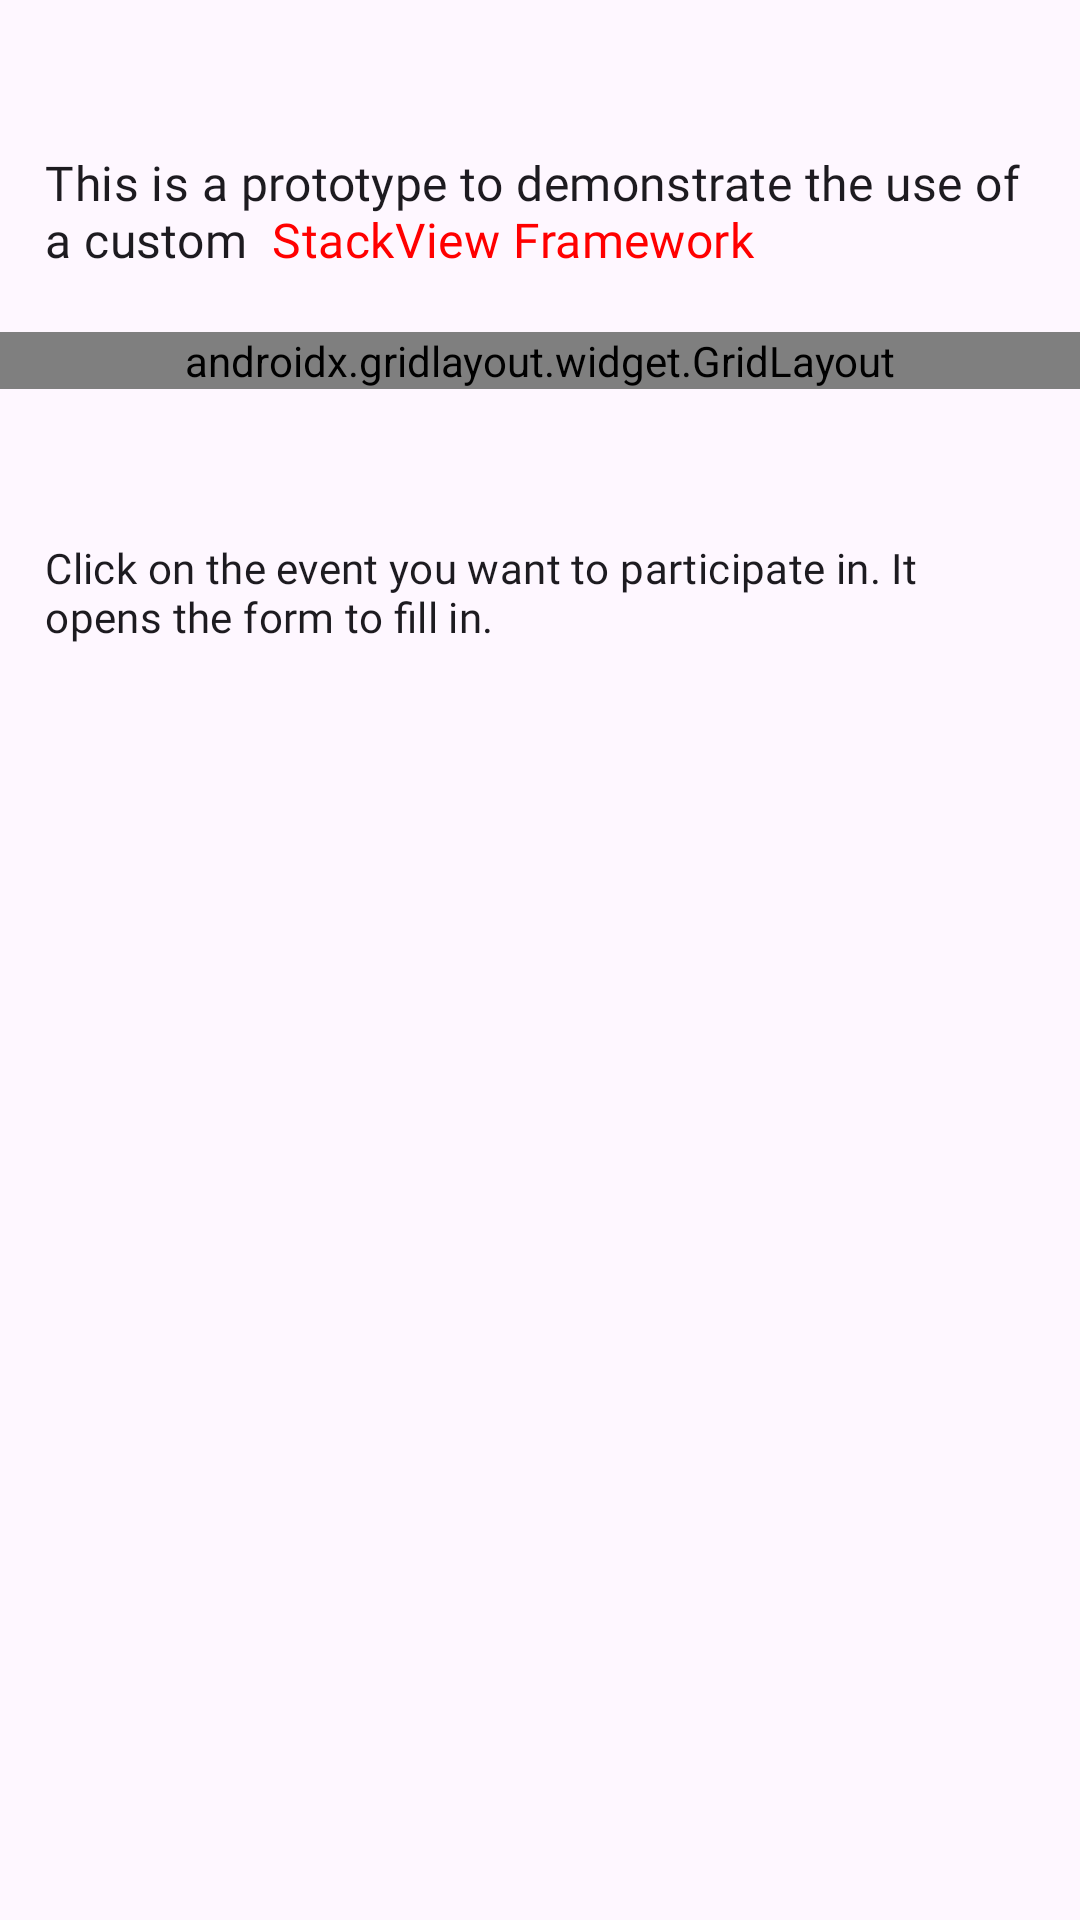

The Android layout XML behind this screen, and the referenced resources:
<!-- AndroidManifest.xml: application theme Theme.CardViewAnimation -->
<!-- res/layout/fragment_home.xml -->
<?xml version="1.0" encoding="utf-8"?>
<androidx.constraintlayout.widget.ConstraintLayout xmlns:android="http://schemas.android.com/apk/res/android"
    xmlns:app="http://schemas.android.com/apk/res-auto"
    xmlns:tools="http://schemas.android.com/tools"
    android:layout_width="match_parent"
    android:layout_height="match_parent"
    tools:context=".home">

    <TextView
        android:id="@+id/titleHome"
        style="@style/sub_1"
        android:layout_width="0dp"
        android:layout_height="wrap_content"
        android:layout_marginHorizontal="15dp"
        android:layout_marginTop="50dp"
        android:text="@string/titleHome"
        app:layout_constraintEnd_toEndOf="parent"
        app:layout_constraintStart_toStartOf="parent"
        app:layout_constraintTop_toTopOf="parent" />

    <androidx.gridlayout.widget.GridLayout
        android:id="@+id/gridLayout"
        android:layout_width="match_parent"
        android:layout_height="wrap_content"
        android:layout_marginTop="20dp"
        app:columnCount="2"
        app:layout_constraintBottom_toBottomOf="parent"
        app:layout_constraintEnd_toEndOf="parent"
        app:layout_constraintStart_toStartOf="parent"
        app:layout_constraintTop_toBottomOf="@+id/titleHome"
        app:layout_constraintVertical_bias="0">


        <com.google.android.material.button.MaterialButton
            android:id="@+id/button1"
            android:layout_width="wrap_content"
            android:layout_height="80dp"
            android:layout_margin="10dp"
            android:text="Event 'A'"
            app:layout_columnWeight="1"
            app:layout_rowWeight="1" />

        <com.google.android.material.button.MaterialButton
            android:id="@+id/button2"
            android:layout_width="wrap_content"
            android:layout_height="80dp"
            android:layout_margin="10dp"
            android:text="Event 'B'"
            app:layout_columnWeight="1"
            app:layout_rowWeight="1" />

        <com.google.android.material.button.MaterialButton
            android:id="@+id/button3"
            android:layout_width="wrap_content"
            android:layout_height="80dp"
            android:layout_margin="10dp"
            android:text="Event 'C'"
            app:layout_columnWeight="1"
            app:layout_rowWeight="1" />

        <com.google.android.material.button.MaterialButton
            android:id="@+id/button4"
            android:layout_width="wrap_content"
            android:layout_height="80dp"
            android:layout_margin="10dp"
            android:text="Event 'D'"
            app:layout_columnWeight="1"
            app:layout_rowWeight="1" />


    </androidx.gridlayout.widget.GridLayout>

    <TextView
        style="@style/sub_1"
        android:layout_width="0dp"
        android:layout_height="wrap_content"
        android:layout_marginHorizontal="15dp"
        android:layout_marginTop="50dp"
        android:text="Click on the event you want to participate in. It opens the form to fill in."
        android:textSize="14sp"
        app:layout_constraintEnd_toEndOf="parent"
        app:layout_constraintStart_toStartOf="parent"
        app:layout_constraintTop_toBottomOf="@+id/gridLayout" />


</androidx.constraintlayout.widget.ConstraintLayout>
<!-- resources referenced by this layout -->
<resources>
  <string name="titleHome">This is a prototype to demonstrate the use of a custom <font fgcolor="#FF0000"> StackView Framework</font></string>
  <style name="sub_1" parent="TextAppearance.MaterialComponents.Subtitle1">
          <item name="fontFamily">@font/poppins_regular</item>
          <item name="android:fontFamily">@font/poppins_regular</item>
          <item name="android:textSize">16sp</item>
  
      </style>
  <style name="Theme.CardViewAnimation" parent="Base.Theme.CardViewAnimation" />
  <style name="Base.Theme.CardViewAnimation" parent="Theme.Material3.Light.NoActionBar">
          
          
      </style>
</resources>
